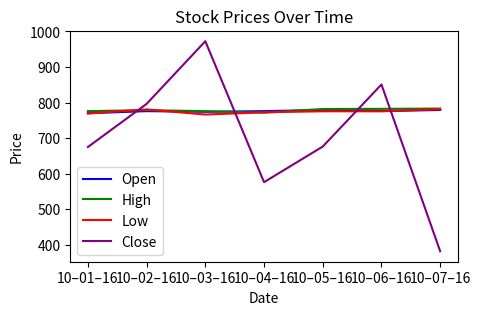
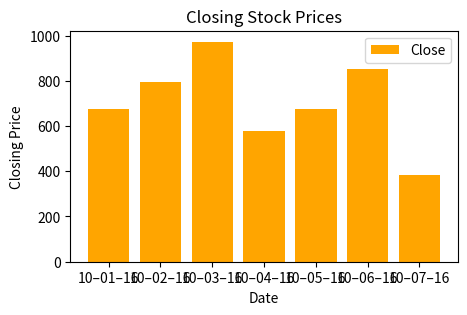
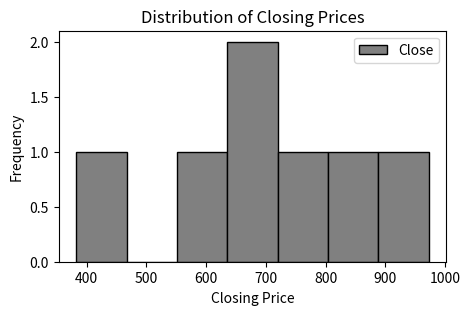

These charts were generated, in order, by the following Python code:
#1
import matplotlib.pyplot as plt
import pandas as pd
data = {'Date': ['10–01–16', '10–02–16', '10–03–16', '10–04–16', '10–05–16', '10–06–16', '10–07–16'],
        'Open': [770.25, 776.030029, 774.25, 776.030029, 779.3541998, 776.306698, 779.259973],
        'High': [776.075902, 778.730022, 776.065702, 771.710022, 782.073407, 782.46398, 783.23],
        'Low': [769.5, 780.890015, 766.5, 772.890015, 775.650024, 775.539978,781.356],
        'Close': [675.23, 796.429993, 972.549798, 576.429993, 676.469971, 850.859985, 382.368]}

df = pd.DataFrame(data)
print(df)

# a) Line Chart
plt.figure(figsize=(5,3))
plt.plot(df['Date'], df['Open'], label='Open', color='blue')
plt.plot(df['Date'], df['High'], label='High', color='green')
plt.plot(df['Date'], df['Low'], label='Low', color='red')
plt.plot(df['Date'], df['Close'], label='Close', color='purple')
plt.xlabel('Date')
plt.ylabel('Price')
plt.title('Stock Prices Over Time')
plt.legend()
plt.show()

# b) Bar Graph
plt.figure(figsize=(5, 3))
plt.bar(df['Date'], df['Close'], label='Close', color='orange')
plt.xlabel('Date')
plt.ylabel('Closing Price')
plt.title('Closing Stock Prices')
plt.legend()
plt.show()

# c) Histogram - Assuming we want to see distribution of closing prices
plt.figure(figsize=(5, 3))
plt.hist(df['Close'], bins=7, label='Close', color='gray', edgecolor='black')
plt.xlabel('Closing Price')
plt.ylabel('Frequency')
plt.title('Distribution of Closing Prices')
plt.legend()
plt.show()







